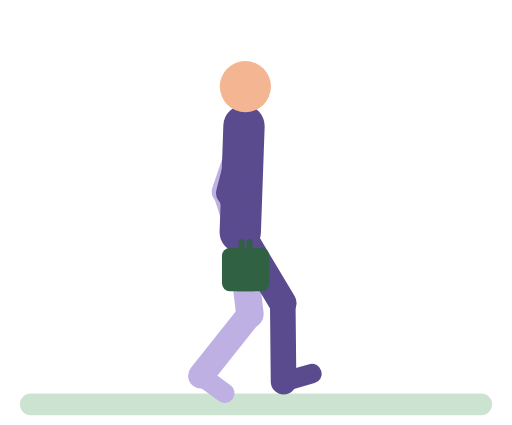
t = 0.00 s
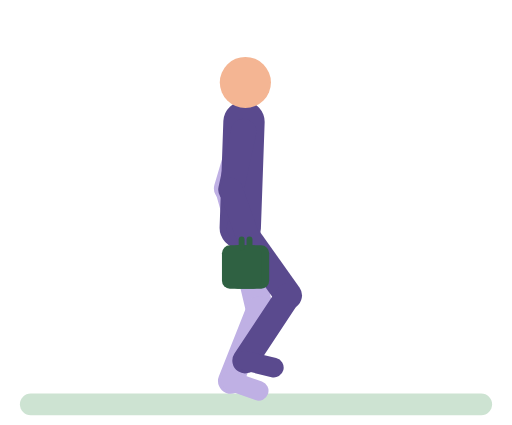
t = 0.28 s
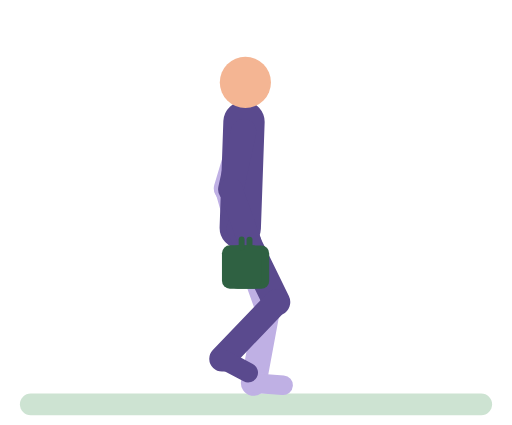
t = 0.57 s
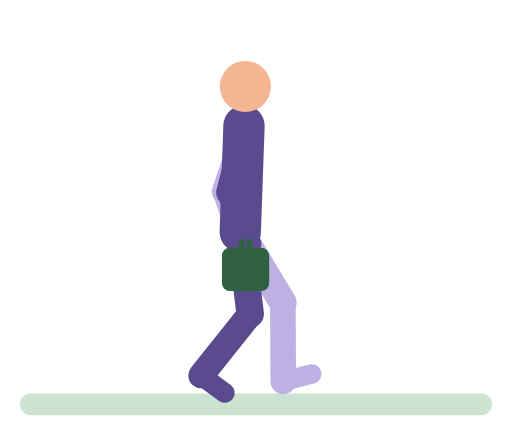
t = 0.84 s
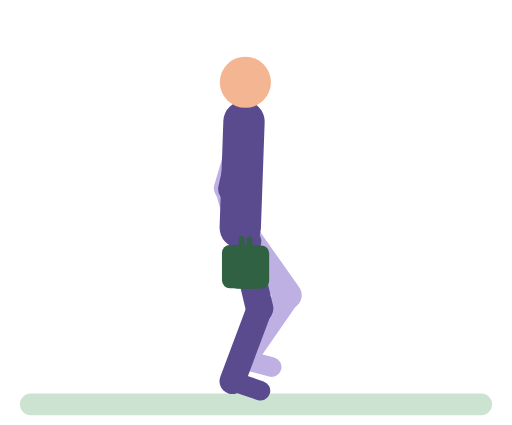
t = 1.14 s
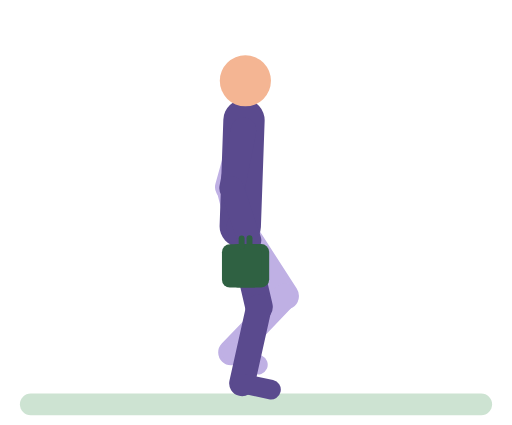
t = 1.26 s

The animated SVG that drew these frames (rendered in a browser with its animation timeline set to each time). Animation: 43 SMIL elements (animate=43); one cycle of 1.70 s, repeats indefinitely.

<svg xmlns="http://www.w3.org/2000/svg" viewBox="-10 -14 260 216" role="img" aria-label="Shopping bag carry"><title>Shopping bag carry</title><g stroke-linecap="round"><rect x="0" y="186" width="240" height="11" rx="5.5" fill="#CDE3D2"/><line x1="113.7" y1="55" x2="104" y2="83.4" stroke="#BFB0E4" stroke-width="13"><animate attributeName="y1" dur="1.7s" repeatCount="indefinite" values="55;54.7;52.6;52;52.3;55;54.7;52.6;52;52.3;54.4;55" keyTimes="0;0.05;0.175;0.25;0.3;0.475;0.55;0.675;0.75;0.8;0.925;1"/><animate attributeName="x2" dur="1.7s" repeatCount="indefinite" values="104;105.7;104;104.2;105.7;104" keyTimes="0;0.25;0.475;0.55;0.75;1"/><animate attributeName="y2" dur="1.7s" repeatCount="indefinite" values="83.4;80.9;83.4;82.9;81.2;81;83.2;83.4" keyTimes="0;0.25;0.5;0.575;0.7;0.775;0.95;1"/></line><line x1="104" y1="83.4" x2="112.7" y2="110" stroke="#BFB0E4" stroke-width="12"><animate attributeName="x1" dur="1.7s" repeatCount="indefinite" values="104;105.7;104;104.2;105.7;104" keyTimes="0;0.25;0.475;0.55;0.75;1"/><animate attributeName="y1" dur="1.7s" repeatCount="indefinite" values="83.4;80.9;83.4;82.9;81.2;81;83.2;83.4" keyTimes="0;0.25;0.5;0.575;0.7;0.775;0.95;1"/><animate attributeName="y2" dur="1.7s" repeatCount="indefinite" values="110;108;110;108.2;108.1;110" keyTimes="0;0.25;0.5;0.7;0.775;1"/></line><line x1="112" y1="104" x2="116.9" y2="145.7" stroke="#BFB0E4" stroke-width="14"><animate attributeName="y1" dur="1.7s" repeatCount="indefinite" values="104;103.7;101.6;101;101.3;103.9;103.7;101.6;101;101.3;103.4;104" keyTimes="0;0.05;0.175;0.25;0.3;0.475;0.55;0.675;0.75;0.8;0.925;1"/><animate attributeName="x2" dur="1.7s" repeatCount="indefinite" values="116.9;117.9;121.6;121.9;121.5;122;123.2;129;132.1;133;134.1;136.2;137.2;135;134.5;133.4;129.5;121.3;119;117.5;116.9" keyTimes="0;0.05;0.15;0.175;0.25;0.275;0.3;0.375;0.425;0.45;0.525;0.575;0.625;0.725;0.775;0.8;0.85;0.925;0.95;0.975;1"/><animate attributeName="y2" dur="1.7s" repeatCount="indefinite" values="145.7;145.3;142.1;141.8;140.3;139.6;136.7;135.9;136.6;138.7;144.3;145.1;145.7" keyTimes="0;0.05;0.2;0.3;0.425;0.525;0.6;0.65;0.775;0.825;0.925;0.95;1"/></line><line x1="116.9" y1="145.7" x2="92" y2="177" stroke="#BFB0E4" stroke-width="13"><animate attributeName="x1" dur="1.7s" repeatCount="indefinite" values="116.9;117.9;121.6;121.9;121.5;122;123.2;129;132.1;133;134.1;136.2;137.2;135;134.5;133.4;129.5;121.3;119;117.5;116.9" keyTimes="0;0.05;0.15;0.175;0.25;0.275;0.3;0.375;0.425;0.45;0.525;0.575;0.625;0.725;0.775;0.8;0.85;0.925;0.95;0.975;1"/><animate attributeName="y1" dur="1.7s" repeatCount="indefinite" values="145.7;145.3;142.1;141.8;140.3;139.6;136.7;135.9;136.6;138.7;144.3;145.1;145.7" keyTimes="0;0.05;0.2;0.3;0.425;0.525;0.6;0.65;0.775;0.825;0.925;0.95;1"/><animate attributeName="x2" dur="1.7s" repeatCount="indefinite" values="92;92.5;94;96.3;105.7;108.7;111;112.5;113.5;115;117.3;120.3;129.7;132;133.5;134;133.3;131.4;128.4;116.3;112.6;109.6;107.7;106.6;105.6;101.8;95.1;92.4;92" keyTimes="0;0.025;0.05;0.075;0.15;0.175;0.2;0.225;0.275;0.3;0.325;0.35;0.425;0.45;0.475;0.5;0.525;0.55;0.575;0.65;0.675;0.7;0.725;0.775;0.8;0.85;0.925;0.975;1"/><animate attributeName="y2" dur="1.7s" repeatCount="indefinite" values="177;177.4;180.9;180.9;179.6;176.9;170.2;166.4;165.4;165;166.1;169.1;174.5;176.7;177" keyTimes="0;0.05;0.225;0.3;0.525;0.575;0.65;0.7;0.725;0.75;0.8;0.85;0.925;0.975;1"/></line><line x1="92" y1="177" x2="104.1" y2="185.8" stroke="#BFB0E4" stroke-width="10"><animate attributeName="x1" dur="1.7s" repeatCount="indefinite" values="92;92.5;94;96.3;105.7;108.7;111;112.5;113.5;115;117.3;120.3;129.7;132;133.5;134;133.3;131.4;128.4;116.3;112.6;109.6;107.7;106.6;105.6;101.8;95.1;92.4;92" keyTimes="0;0.025;0.05;0.075;0.15;0.175;0.2;0.225;0.275;0.3;0.325;0.35;0.425;0.45;0.475;0.5;0.525;0.55;0.575;0.65;0.675;0.7;0.725;0.775;0.8;0.85;0.925;0.975;1"/><animate attributeName="y1" dur="1.7s" repeatCount="indefinite" values="177;177.4;180.9;180.9;179.6;176.9;170.2;166.4;165.4;165;166.1;169.1;174.5;176.7;177" keyTimes="0;0.05;0.225;0.3;0.525;0.575;0.65;0.7;0.725;0.75;0.8;0.85;0.925;0.975;1"/><animate attributeName="x2" dur="1.7s" repeatCount="indefinite" values="104.1;104.7;106.5;109.3;123.1;125.6;127.2;128.3;129.8;132.2;144.4;146.6;148;148.4;147.8;146.1;143.3;139.7;126.9;123.6;121.4;120.2;119.1;115;107.6;105.7;104.5;104.1" keyTimes="0;0.025;0.05;0.075;0.175;0.2;0.225;0.275;0.3;0.325;0.425;0.45;0.475;0.5;0.525;0.55;0.575;0.6;0.675;0.7;0.725;0.775;0.8;0.85;0.925;0.95;0.975;1"/><animate attributeName="y2" dur="1.7s" repeatCount="indefinite" values="185.8;183.8;182.4;176.6;175.4;171.8;171.3;171.6;174.3;180.8;184.4;185.5;185.8" keyTimes="0;0.275;0.325;0.45;0.55;0.7;0.75;0.775;0.825;0.9;0.95;0.975;1"/></line><line x1="112" y1="104" x2="113.9" y2="50" stroke="#5A4A8E" stroke-width="21"><animate attributeName="y1" dur="1.7s" repeatCount="indefinite" values="104;103.7;101.6;101;101.3;103.9;103.7;101.6;101;101.3;103.4;104" keyTimes="0;0.05;0.175;0.25;0.3;0.475;0.55;0.675;0.75;0.8;0.925;1"/><animate attributeName="y2" dur="1.7s" repeatCount="indefinite" values="50;49.7;47.7;47;47.3;50;49.7;47.7;47;47.3;49.4;50" keyTimes="0;0.05;0.175;0.25;0.3;0.475;0.55;0.675;0.75;0.8;0.925;1"/></line><circle cx="114.6" cy="30" r="13" fill="#F4B593"><animate attributeName="cy" dur="1.7s" repeatCount="indefinite" values="30;29.8;27.7;27;27.3;30;29.8;27.7;27;27.3;29.4;30" keyTimes="0;0.05;0.175;0.25;0.3;0.475;0.55;0.675;0.75;0.8;0.925;1"/></circle><line x1="112" y1="104" x2="133.6" y2="140" stroke="#5A4A8E" stroke-width="14"><animate attributeName="y1" dur="1.7s" repeatCount="indefinite" values="104;103.7;101.6;101;101.3;103.9;103.7;101.6;101;101.3;103.4;104" keyTimes="0;0.05;0.175;0.25;0.3;0.475;0.55;0.675;0.75;0.8;0.925;1"/><animate attributeName="x2" dur="1.7s" repeatCount="indefinite" values="133.6;134.1;137;137.2;135;134.5;133.4;131.7;119;117.5;116.9;117.9;121.6;121.9;121.5;122;123.2;129;132.1;133;133.6" keyTimes="0;0.025;0.1;0.125;0.225;0.275;0.3;0.325;0.45;0.475;0.5;0.55;0.65;0.675;0.75;0.775;0.8;0.875;0.925;0.95;1"/><animate attributeName="y2" dur="1.7s" repeatCount="indefinite" values="140;139.6;136.1;136.3;137.4;144.3;145.1;145.7;145.3;142.1;141.8;140.3;140" keyTimes="0;0.025;0.125;0.25;0.3;0.425;0.45;0.5;0.55;0.7;0.8;0.925;1"/></line><line x1="133.6" y1="140" x2="134" y2="180" stroke="#5A4A8E" stroke-width="13"><animate attributeName="x1" dur="1.7s" repeatCount="indefinite" values="133.6;134.1;137;137.2;135;134.5;133.4;131.7;119;117.5;116.9;117.9;121.6;121.9;121.5;122;123.2;129;132.1;133;133.6" keyTimes="0;0.025;0.1;0.125;0.225;0.275;0.3;0.325;0.45;0.475;0.5;0.55;0.65;0.675;0.75;0.775;0.8;0.875;0.925;0.95;1"/><animate attributeName="y1" dur="1.7s" repeatCount="indefinite" values="140;139.6;136.1;136.3;137.4;144.3;145.1;145.7;145.3;142.1;141.8;140.3;140" keyTimes="0;0.025;0.125;0.25;0.3;0.425;0.45;0.5;0.55;0.7;0.8;0.925;1"/><animate attributeName="x2" dur="1.7s" repeatCount="indefinite" values="134;133.3;131.4;128.4;116.3;112.6;109.6;107.7;106.6;105.6;101.8;95.1;92.4;92;92.5;94;96.3;105.7;108.7;111;112.5;113.5;115;117.3;120.3;129.7;132;133.5;134" keyTimes="0;0.025;0.05;0.075;0.15;0.175;0.2;0.225;0.275;0.3;0.35;0.425;0.475;0.5;0.525;0.55;0.575;0.65;0.675;0.7;0.725;0.775;0.8;0.825;0.85;0.925;0.95;0.975;1"/><animate attributeName="y2" dur="1.7s" repeatCount="indefinite" values="180;179.6;176.9;170.2;166.4;165.4;165;166.1;169.1;174.5;176.7;177.4;180.9;180" keyTimes="0;0.025;0.075;0.15;0.2;0.225;0.25;0.3;0.35;0.425;0.475;0.55;0.725;1"/></line><line x1="134" y1="180" x2="148.4" y2="175.9" stroke="#5A4A8E" stroke-width="10"><animate attributeName="x1" dur="1.7s" repeatCount="indefinite" values="134;133.3;131.4;128.4;116.3;112.6;109.6;107.7;106.6;105.6;101.8;95.1;92.4;92;92.5;94;96.3;105.7;108.7;111;112.5;113.5;115;117.3;120.3;129.7;132;133.5;134" keyTimes="0;0.025;0.05;0.075;0.15;0.175;0.2;0.225;0.275;0.3;0.35;0.425;0.475;0.5;0.525;0.55;0.575;0.65;0.675;0.7;0.725;0.775;0.8;0.825;0.85;0.925;0.95;0.975;1"/><animate attributeName="y1" dur="1.7s" repeatCount="indefinite" values="180;179.6;176.9;170.2;166.4;165.4;165;166.1;169.1;174.5;176.7;177.4;180.9;180" keyTimes="0;0.025;0.075;0.15;0.2;0.225;0.25;0.3;0.35;0.425;0.475;0.55;0.725;1"/><animate attributeName="x2" dur="1.7s" repeatCount="indefinite" values="148.4;147.8;146.1;143.3;139.7;126.9;123.6;121.4;120.2;119.1;115;107.6;105.7;104.5;104.1;104.7;106.5;109.3;123.1;125.6;127.2;128.3;129.8;132.2;144.4;146.6;148;148.4" keyTimes="0;0.025;0.05;0.075;0.1;0.175;0.2;0.225;0.275;0.3;0.35;0.425;0.45;0.475;0.5;0.525;0.55;0.575;0.675;0.7;0.725;0.775;0.8;0.825;0.925;0.95;0.975;1"/><animate attributeName="y2" dur="1.7s" repeatCount="indefinite" values="175.9;175.4;171.4;171.6;174.3;180.8;184.4;185.5;185.8;183.8;182.4;176.6;175.9" keyTimes="0;0.05;0.225;0.275;0.325;0.4;0.45;0.475;0.5;0.775;0.825;0.95;1"/></line><line x1="113.7" y1="55" x2="106.2" y2="84.1" stroke="#5A4A8E" stroke-width="13"><animate attributeName="y1" dur="1.7s" repeatCount="indefinite" values="55;54.7;52.6;52;52.3;55;54.7;52.6;52;52.3;54.4;55" keyTimes="0;0.05;0.175;0.25;0.3;0.475;0.55;0.675;0.75;0.8;0.925;1"/><animate attributeName="x2" dur="1.7s" repeatCount="indefinite" values="106.2;107.9;106.2;106.3;107.9;106.2" keyTimes="0;0.25;0.475;0.55;0.75;1"/><animate attributeName="y2" dur="1.7s" repeatCount="indefinite" values="84.1;81.5;81.7;84;83.8;82;81.5;84.1" keyTimes="0;0.25;0.3;0.475;0.55;0.675;0.75;1"/></line><line x1="106.2" y1="84.1" x2="116.7" y2="110" stroke="#5A4A8E" stroke-width="12"><animate attributeName="x1" dur="1.7s" repeatCount="indefinite" values="106.2;107.9;106.2;106.3;107.9;106.2" keyTimes="0;0.25;0.475;0.55;0.75;1"/><animate attributeName="y1" dur="1.7s" repeatCount="indefinite" values="84.1;81.5;81.7;84;83.8;82;81.5;84.1" keyTimes="0;0.25;0.3;0.475;0.55;0.675;0.75;1"/><animate attributeName="y2" dur="1.7s" repeatCount="indefinite" values="110;108;110;109.8;108;110" keyTimes="0;0.25;0.475;0.55;0.75;1"/></line><rect x="106.7" y="112" width="20" height="22" rx="4" fill="#2F6142"><animate attributeName="y" dur="1.7s" repeatCount="indefinite" values="112;110;112;111.8;110;112" keyTimes="0;0.25;0.475;0.55;0.75;1"/></rect><line x1="116.7" y1="113" x2="116.7" y2="109" stroke="#2F6142" stroke-width="3"><animate attributeName="y1" dur="1.7s" repeatCount="indefinite" values="113;111;113;112.8;111;113" keyTimes="0;0.25;0.475;0.55;0.75;1"/><animate attributeName="y2" dur="1.7s" repeatCount="indefinite" values="109;107;109;108.8;107;109" keyTimes="0;0.25;0.475;0.55;0.75;1"/></line><rect x="102.7" y="112" width="20" height="22" rx="4" fill="#2F6142"><animate attributeName="y" dur="1.7s" repeatCount="indefinite" values="112;110;112;110.2;110.1;112" keyTimes="0;0.25;0.5;0.7;0.775;1"/></rect><line x1="112.7" y1="113" x2="112.7" y2="109" stroke="#2F6142" stroke-width="3"><animate attributeName="y1" dur="1.7s" repeatCount="indefinite" values="113;111;113;111.2;111.1;113" keyTimes="0;0.25;0.5;0.7;0.775;1"/><animate attributeName="y2" dur="1.7s" repeatCount="indefinite" values="109;107;109;107.2;107.1;109" keyTimes="0;0.25;0.5;0.7;0.775;1"/></line></g></svg>
